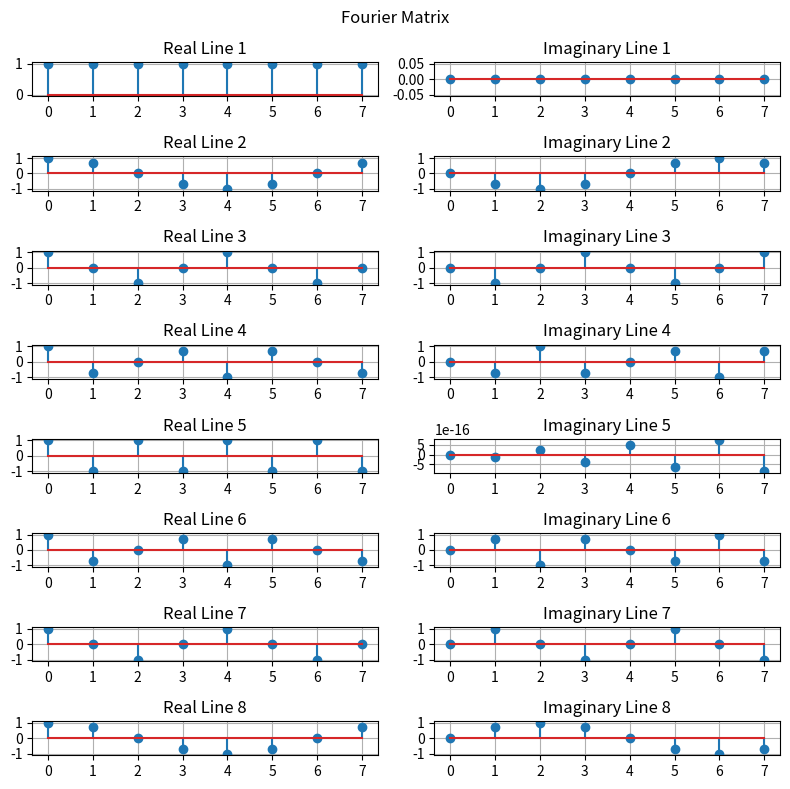

This chart was generated by the following Python code: (Note: this script raises an exception after producing the figure.)
import numpy as np
import math
import matplotlib.pyplot as plt
 
N = 8

axis = np.linspace(0, N - 1, N)

fourier_matrix = np.zeros((N, N), dtype=np.complex64)

for a in range(N):
    for b in range(N):
        fourier_matrix[a][b] = np.exp(-2 * np.pi * 1j * b * (a / N))

fig, axes = plt.subplots(N, 2, figsize=(8, 8))
fig.suptitle('Fourier Matrix')

# for real numbers
for i in range(N):
    axes[i, 0].stem(axis, fourier_matrix[i].real)
    axes[i, 0].set_title(f"Real Line {i + 1}")
    axes[i, 0].grid(True)

# for imaginary numbers
for i in range(N):
    axes[i, 1].stem(axis, fourier_matrix[i].imag)
    axes[i, 1].set_title(f"Imaginary Line {i + 1}")
    axes[i, 1].grid(True)

plt.tight_layout()
plt.savefig(fname="./plots/fourier_line_by_line.pdf", format="pdf")
plt.show()

# -----

fourier_h = np.transpose(np.conjugate(fourier_matrix))
fourier_multiplication = np.dot(fourier_matrix, fourier_h)

identity_n = N * np.eye(N)
print(np.allclose(identity_n, fourier_multiplication, atol=1e-3))
